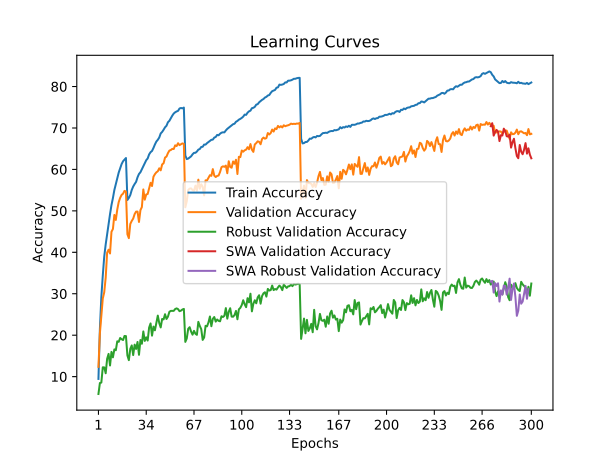

Source data for this figure (header and first rows):
train_accuracy; train_loss; valid_accuracy; valid_loss; valid_accuracy_robust; valid_accuracy_swa; valid_accuracy_robust_swa
9,4497; 4,5332; 12,3600; 4,3275; 5,8138; 12,3600; 5,8138
21,5501; 3,8079; 20,4400; 4,0415; 8,4552; 20,4400; 8,4552
29,2257; 3,4652; 24,7100; 3,7943; 8,5655; 24,7100; 8,5655
34,4119; 3,2510; 28,8400; 3,6245; 12,2483; 28,8400; 12,2483
38,9610; 3,0773; 30,3700; 3,6065; 12,2345; 30,3700; 12,2345
41,8952; 2,9475; 33,8600; 3,4414; 10,8138; 33,8600; 10,8138
44,4176; 2,8503; 39,9200; 3,1609; 14,2966; 39,9200; 14,2966
47,0603; 2,7563; 40,6300; 3,1470; 15,4828; 40,6300; 15,4828
49,2111; 2,6746; 39,7200; 3,1830; 12,6897; 39,7200; 12,6897
51,3870; 2,5939; 44,9500; 3,0273; 15,9724; 44,9500; 15,9724
53,1020; 2,5303; 45,6300; 3,0090; 14,6552; 45,6300; 14,6552
55,0404; 2,4711; 49,0100; 2,8657; 16,5724; 49,0100; 16,5724
56,4048; 2,4187; 47,8100; 2,9049; 16,3655; 47,8100; 16,3655
57,7873; 2,3704; 50,3200; 2,8185; 18,5241; 50,3200; 18,5241
59,2409; 2,3213; 52,1200; 2,7770; 18,3931; 52,1200; 18,3931
60,2376; 2,2835; 53,1500; 2,7336; 19,3241; 53,1500; 19,3241
61,2905; 2,2467; 53,8500; 2,7033; 19,0276; 53,8500; 19,0276
61,9717; 2,2222; 54,1400; 2,7085; 18,8276; 54,1400; 18,8276
62,3844; 2,2112; 54,8200; 2,6925; 19,8138; 54,8200; 19,8138
62,7491; 2,1985; 54,6600; 2,6969; 19,7793; 54,6600; 19,7793
52,6241; 2,5432; 44,3600; 3,0425; 15,1172; 44,3600; 15,1172
53,1240; 2,5304; 43,4200; 3,0266; 13,9793; 43,4200; 13,9793
53,8243; 2,4990; 46,8400; 2,9296; 16,7034; 46,8400; 16,7034
55,0304; 2,4617; 47,5700; 2,9007; 17,5241; 47,5700; 17,5241
55,8669; 2,4329; 48,1300; 2,8448; 15,2000; 48,1300; 15,2000
56,4760; 2,3995; 49,2200; 2,8265; 17,7172; 49,2200; 17,7172
56,9959; 2,3802; 49,8200; 2,7910; 16,6828; 49,8200; 16,6828
58,0998; 2,3468; 49,8300; 2,7630; 18,3655; 49,8300; 18,3655
58,8972; 2,3183; 47,3200; 2,9006; 15,2690; 47,3200; 15,2690
59,3180; 2,3026; 50,1700; 2,7631; 18,8276; 50,1700; 18,8276
60,0423; 2,2738; 50,9200; 2,7314; 17,9379; 50,9200; 17,9379
60,7185; 2,2426; 55,1700; 2,6035; 20,9034; 55,1700; 20,9034
61,4968; 2,2159; 52,7000; 2,6363; 18,6207; 52,7000; 18,6207
62,2201; 2,1924; 53,9500; 2,6367; 19,4828; 53,9500; 19,4828
62,6419; 2,1725; 54,0700; 2,5858; 18,7103; 54,0700; 18,7103
63,6156; 2,1488; 55,4400; 2,5526; 21,8345; 55,4400; 21,8345
64,1596; 2,1286; 56,7700; 2,5189; 22,8345; 56,7700; 22,8345
64,4501; 2,1113; 55,9900; 2,5259; 19,8897; 55,9900; 19,8897
65,1764; 2,0882; 58,2400; 2,4450; 22,0759; 58,2400; 22,0759
66,0138; 2,0600; 58,8500; 2,4490; 21,1793; 58,8500; 21,1793
66,7251; 2,0351; 59,3000; 2,4204; 22,9034; 59,3000; 22,9034
67,1458; 2,0176; 59,5500; 2,4061; 24,7241; 59,5500; 24,7241
67,6968; 2,0005; 60,2700; 2,3904; 22,9241; 60,2700; 22,9241
68,6756; 1,9702; 59,7800; 2,3897; 21,8759; 59,7800; 21,8759
69,0472; 1,9522; 61,2000; 2,3377; 23,9172; 61,2000; 23,9172
69,5711; 1,9333; 61,4900; 2,3603; 23,8069; 61,4900; 23,8069
70,1632; 1,9125; 62,8600; 2,3073; 25,0621; 62,8600; 25,0621
70,5298; 1,9030; 63,1000; 2,2894; 23,9103; 63,1000; 23,9103
71,3793; 1,8792; 63,9300; 2,2489; 24,4690; 63,9300; 24,4690
71,7270; 1,8622; 64,5400; 2,2477; 25,6414; 64,5400; 25,6414
72,3370; 1,8441; 64,6800; 2,2484; 25,8621; 64,6800; 25,8621
72,9712; 1,8234; 64,9600; 2,2287; 25,8621; 64,9600; 25,8621
73,4821; 1,8074; 64,9200; 2,2181; 25,8690; 64,9200; 25,8690
73,7846; 1,7944; 65,8100; 2,2052; 26,3103; 65,8100; 26,3103
73,9860; 1,7867; 65,6400; 2,2166; 26,4690; 65,6400; 26,4690
74,1332; 1,7811; 66,3200; 2,1945; 26,2828; 66,3200; 26,2828
74,6992; 1,7648; 65,8600; 2,2005; 25,7931; 65,8600; 25,7931
74,8204; 1,7638; 66,0600; 2,1892; 25,9241; 66,0600; 25,9241
74,7283; 1,7592; 66,2800; 2,1781; 26,2000; 66,2800; 26,2000
74,9206; 1,7569; 66,1600; 2,1897; 26,3379; 66,1600; 26,3379
... 240 more rows
